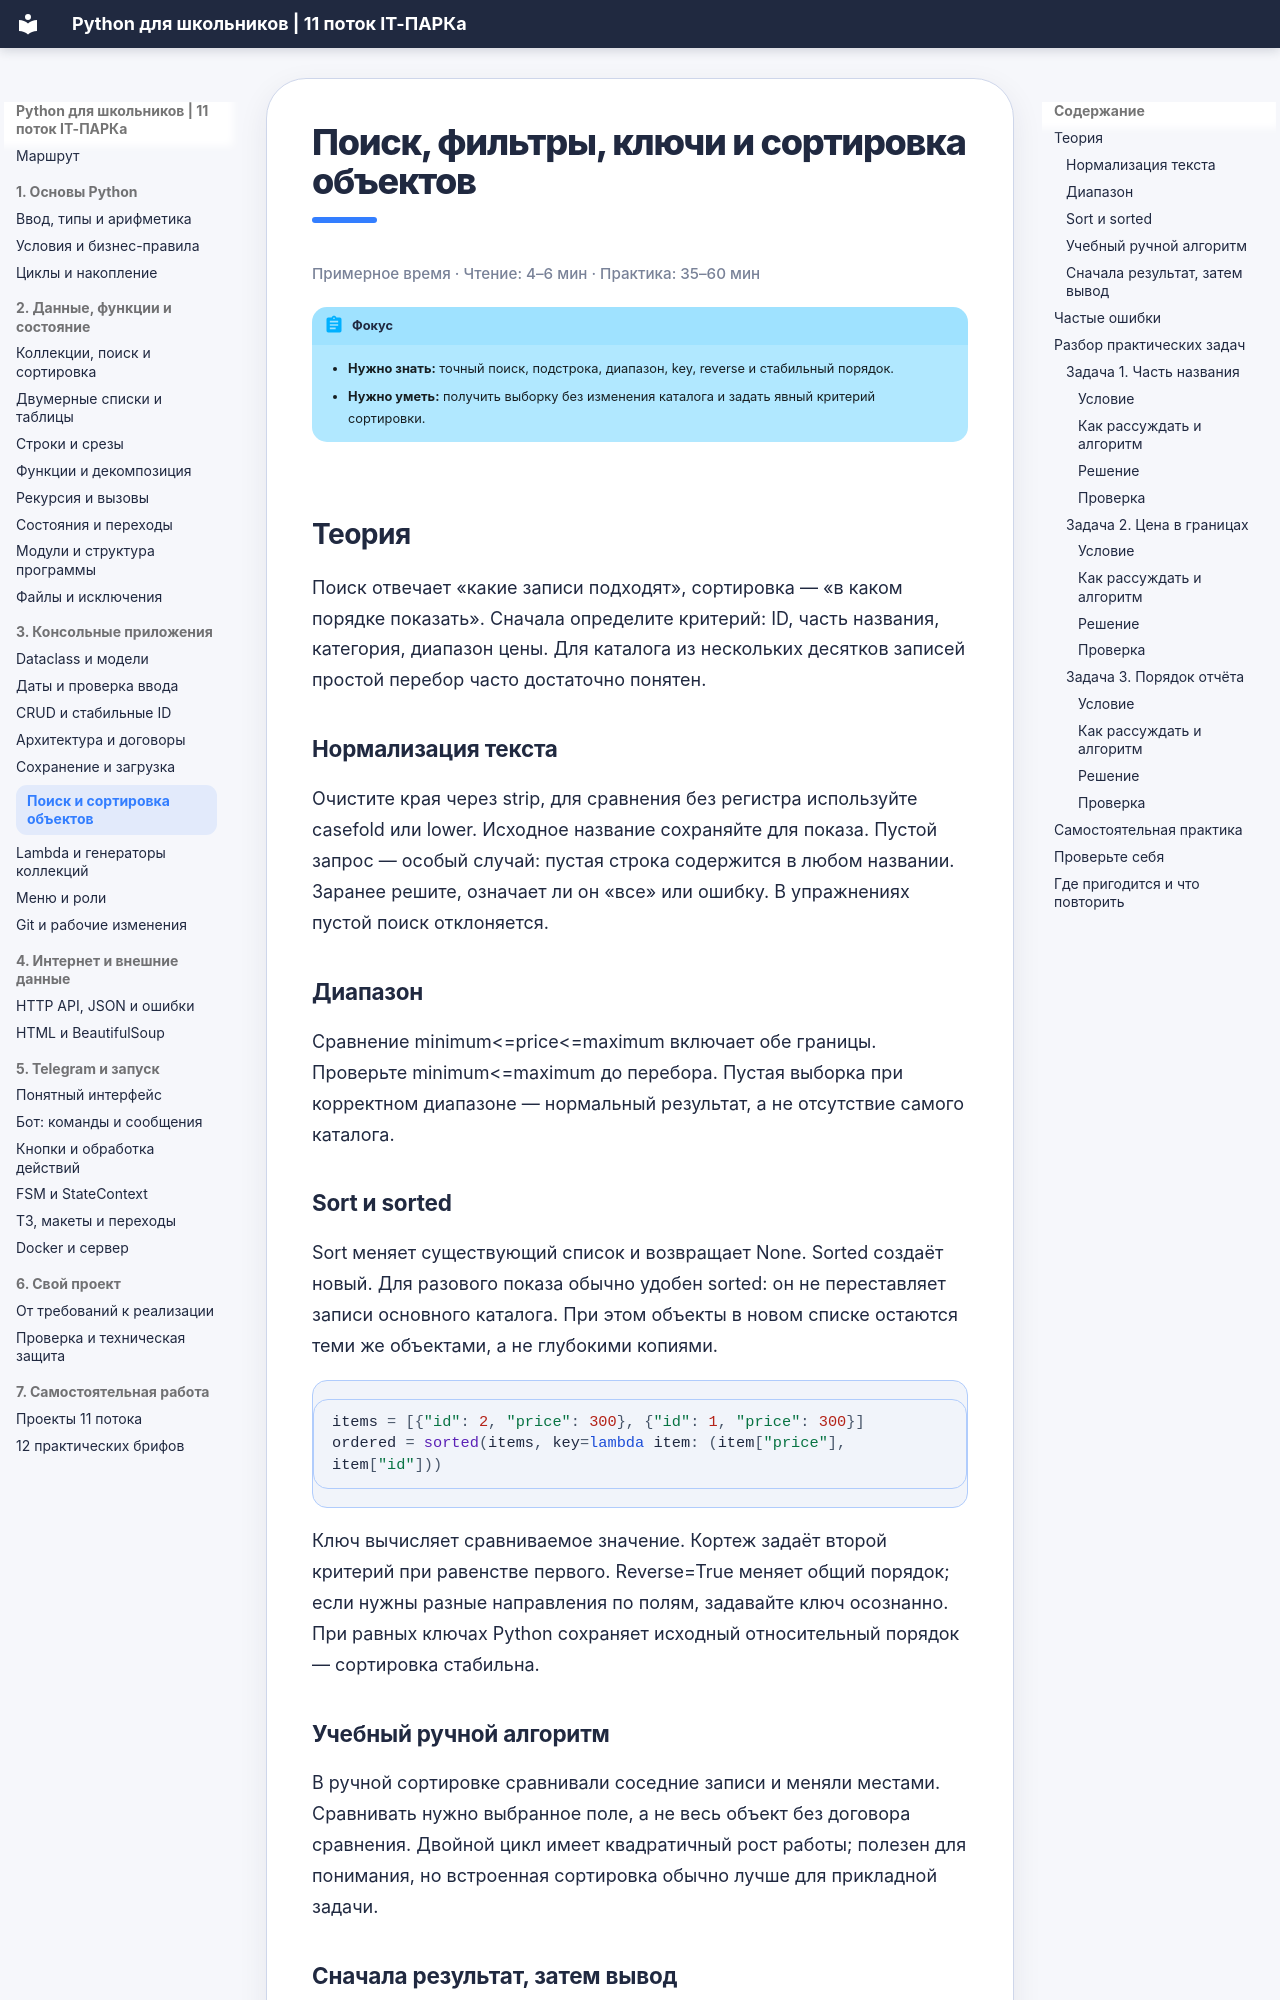

repository: itpark32/school-11-metodichka · page: search-sort/index.html · generator: mkdocs

# Поиск, фильтры, ключи и сортировка объектов

<p class="reading-time">Примерное время · Чтение: 4–6 мин · Практика: 35–60 мин</p>

!!! abstract "Фокус"
    - **Нужно знать:** точный поиск, подстрока, диапазон, key, reverse и стабильный порядок.
    - **Нужно уметь:** получить выборку без изменения каталога и задать явный критерий сортировки.

## Теория

Поиск отвечает «какие записи подходят», сортировка — «в каком порядке показать». Сначала определите критерий: ID, часть названия, категория, диапазон цены. Для каталога из нескольких десятков записей простой перебор часто достаточно понятен.

### Нормализация текста

Очистите края через strip, для сравнения без регистра используйте casefold или lower. Исходное название сохраняйте для показа. Пустой запрос — особый случай: пустая строка содержится в любом названии. Заранее решите, означает ли он «все» или ошибку. В упражнениях пустой поиск отклоняется.

### Диапазон

Сравнение minimum<=price<=maximum включает обе границы. Проверьте minimum<=maximum до перебора. Пустая выборка при корректном диапазоне — нормальный результат, а не отсутствие самого каталога.
